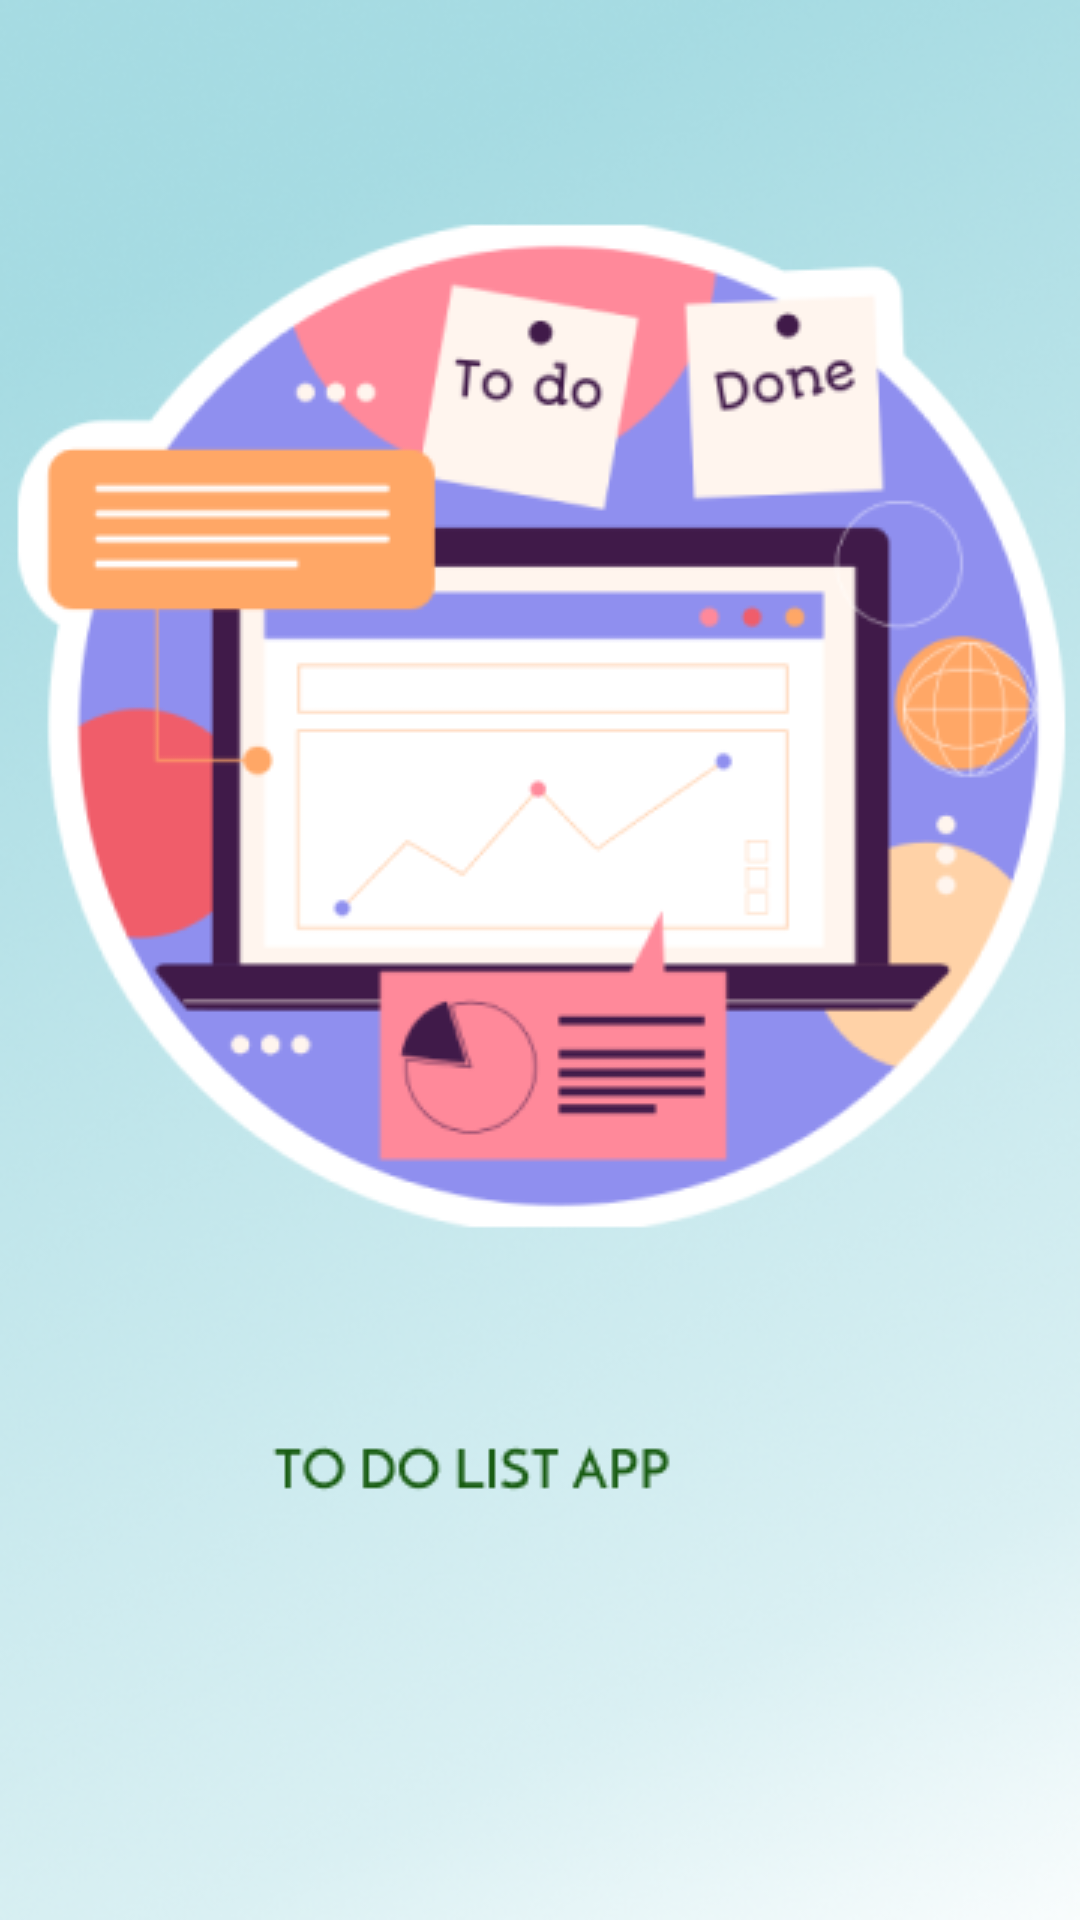

Write the Android layout XML for this screen, with the resource values it uses.
<!-- AndroidManifest.xml: application theme Theme.TodoListProject -->
<!-- res/layout/activity_logo.xml -->
<?xml version="1.0" encoding="utf-8"?>
<androidx.constraintlayout.widget.ConstraintLayout xmlns:android="http://schemas.android.com/apk/res/android"
    xmlns:app="http://schemas.android.com/apk/res-auto"
    xmlns:tools="http://schemas.android.com/tools"
    android:id="@+id/logo_fragment"
    android:layout_width="match_parent"
    android:layout_height="match_parent"
    tools:context=".view.MainActivity">

    <LinearLayout
        android:id="@+id/linearLayout"
        android:layout_width="match_parent"
        android:layout_height="match_parent"
        android:orientation="horizontal"
        tools:layout_editor_absoluteX="44dp"
        tools:layout_editor_absoluteY="39dp">

        <ImageView
            android:id="@+id/imageView2"
            android:layout_width="match_parent"
            android:layout_height="match_parent"
            android:layout_weight="1"
            app:srcCompat="@drawable/splash" />
    </LinearLayout>

</androidx.constraintlayout.widget.ConstraintLayout>
<!-- resources referenced by this layout -->
<resources>
  <!-- drawable splash: png bitmap (drawable-v24, 190993 bytes) -->
  <style name="Theme.TodoListProject" parent="Theme.MaterialComponents.DayNight.DarkActionBar">
          
          <item name="colorPrimary">@color/purple_500</item>
          <item name="colorPrimaryVariant">@color/purple_700</item>
          <item name="colorOnPrimary">@color/white</item>
          
          <item name="colorSecondary">@color/teal_200</item>
          <item name="colorSecondaryVariant">@color/teal_700</item>
          <item name="colorOnSecondary">@color/black</item>
          
          <item name="android:statusBarColor" tools:targetApi="l">?attr/colorPrimaryVariant</item>
          
      </style>
  <!-- not gathered from this repository: default colours our renderer supplied (Android Studio template values) -->
  <color name="purple_500">#FF6200EE</color>
  <color name="purple_700">#FF3700B3</color>
  <color name="teal_200">#FF03DAC5</color>
  <color name="teal_700">#FF018786</color>
  <color name="black">#FF000000</color>
  <color name="white">#FFFFFFFF</color>
</resources>
